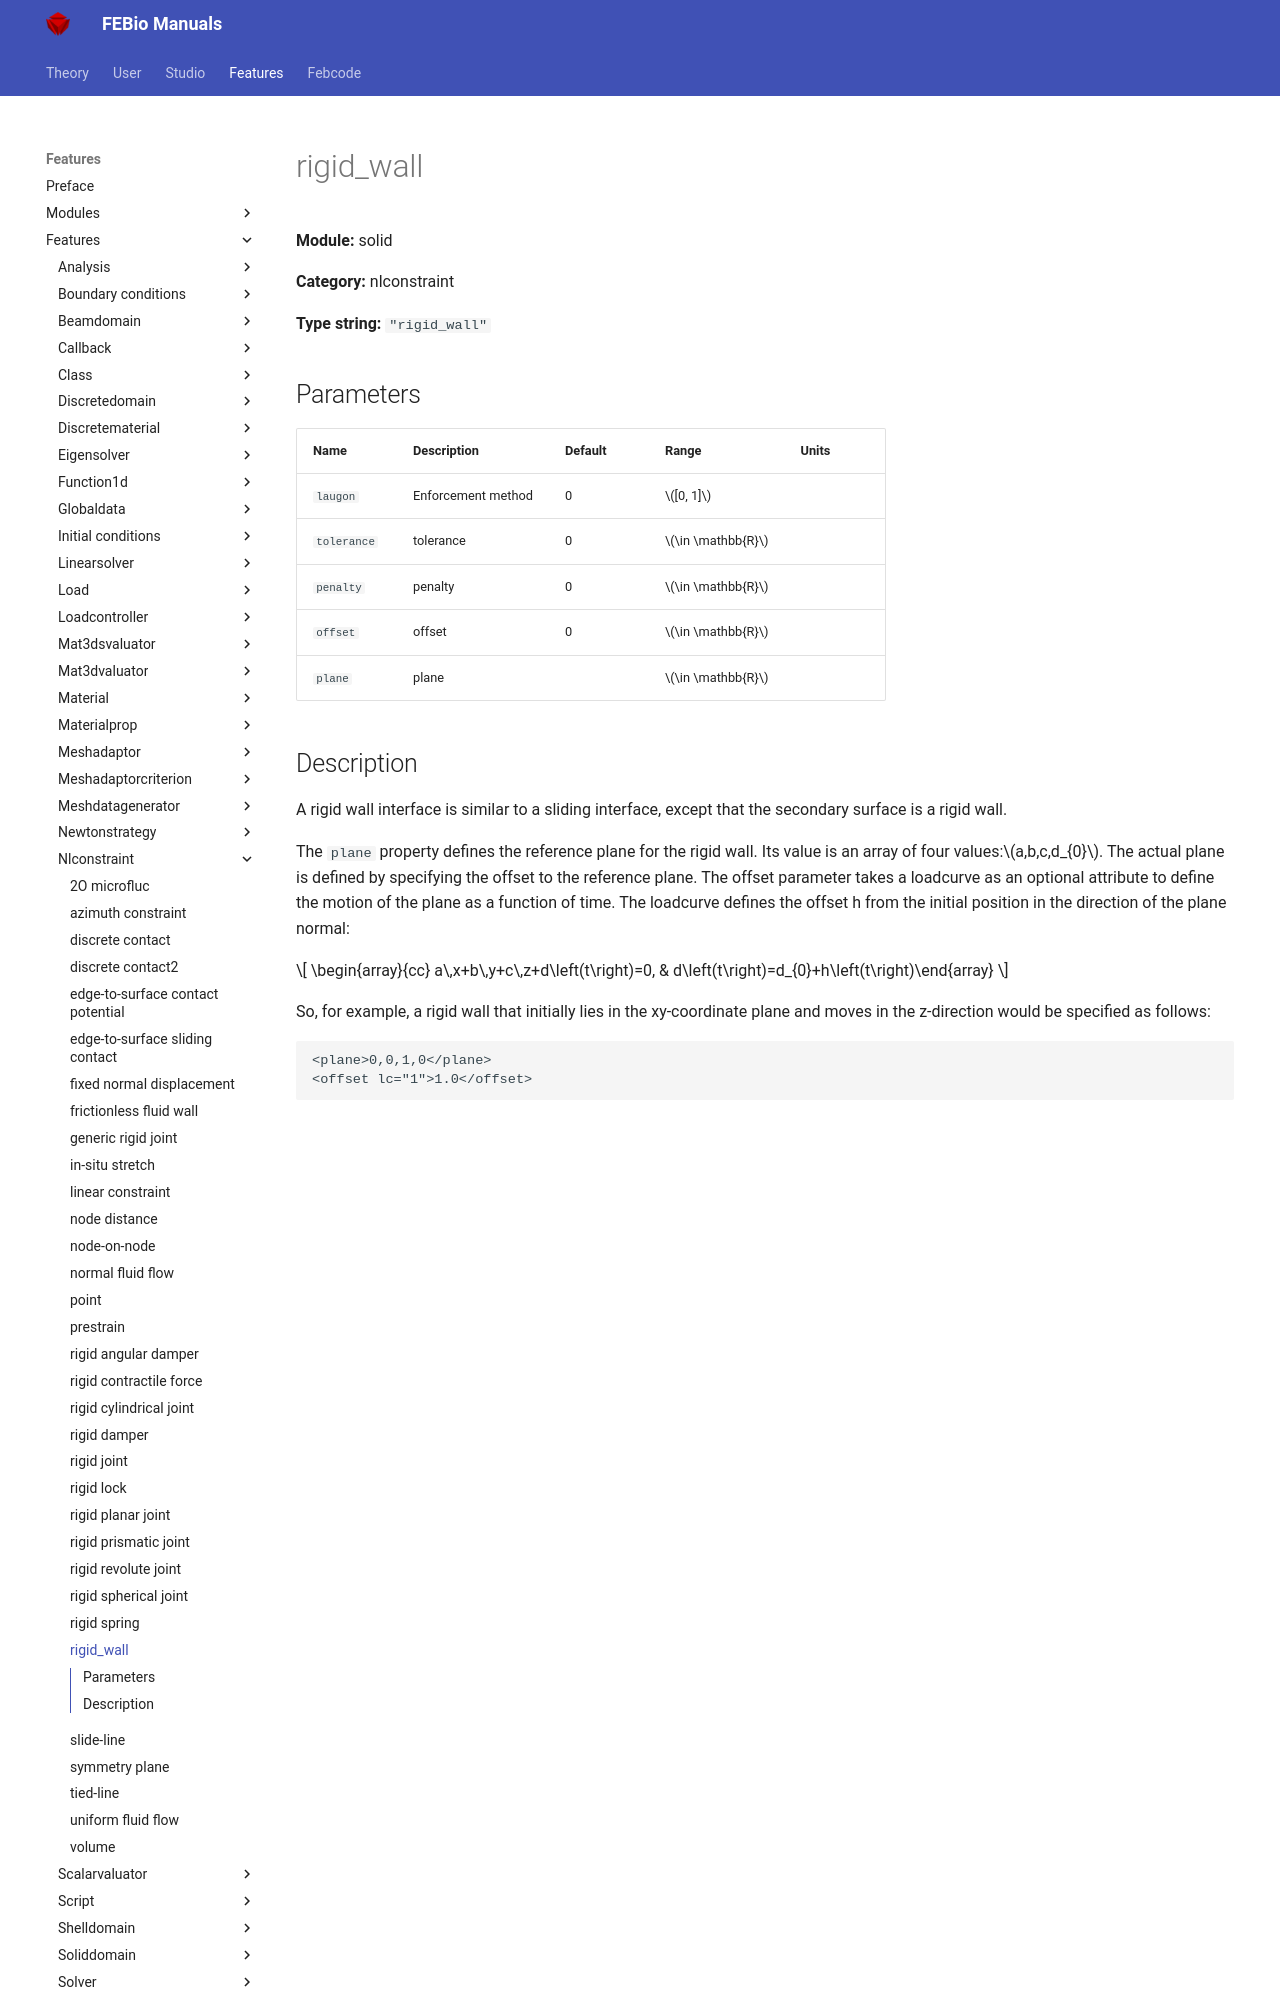

repository: febiosoftware/febio-docs · page: features/features/solid_nlconstraint_rigid_wall/index.html · generator: mkdocs

# rigid_wall

**Module:** solid

**Category:** nlconstraint

**Type string:** `"rigid_wall"`

## Parameters

| Name | Description | Default | Range | Units |
|------|-------------|---------|-------|-------|
| `laugon` | Enforcement method | 0 | $[0, 1]$ |  |
| `tolerance` | tolerance | 0 | $\in \mathbb{R}$ |  |
| `penalty` | penalty | 0 | $\in \mathbb{R}$ |  |
| `offset` | offset | 0 | $\in \mathbb{R}$ |  |
| `plane` | plane |  | $\in \mathbb{R}$ |  |
